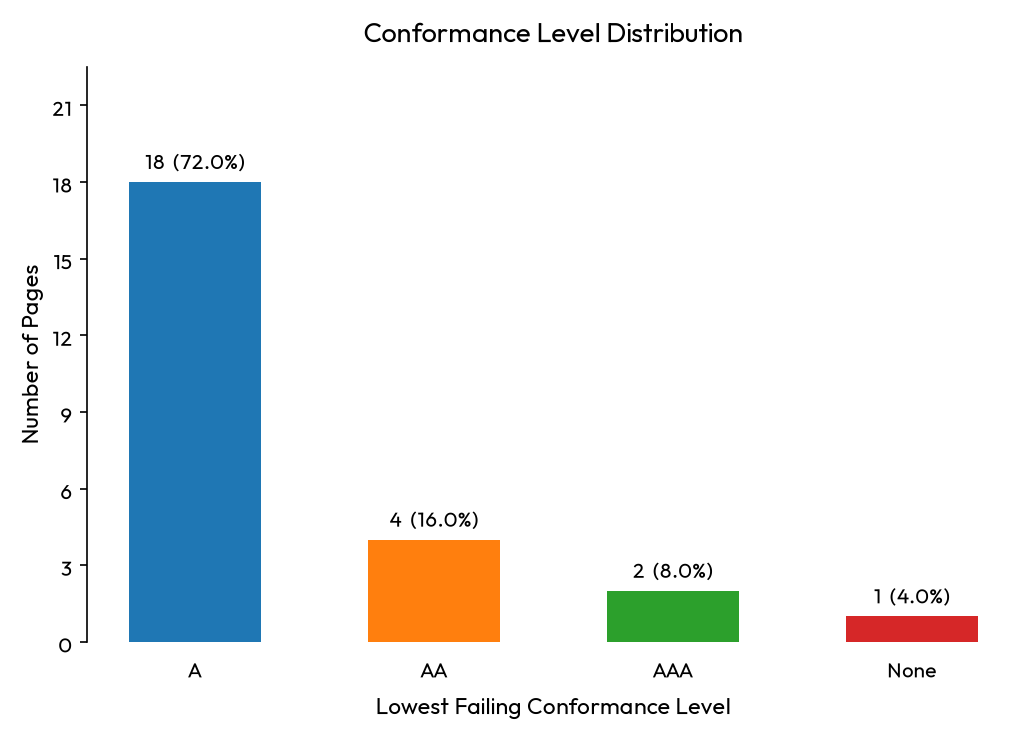

The data file committed next to this chart (first rows):
lowest_failing_level, n_pages, pct
A, 18, 72.0
AA, 4, 16.0
AAA, 2, 8.0
None, 1, 4.0
